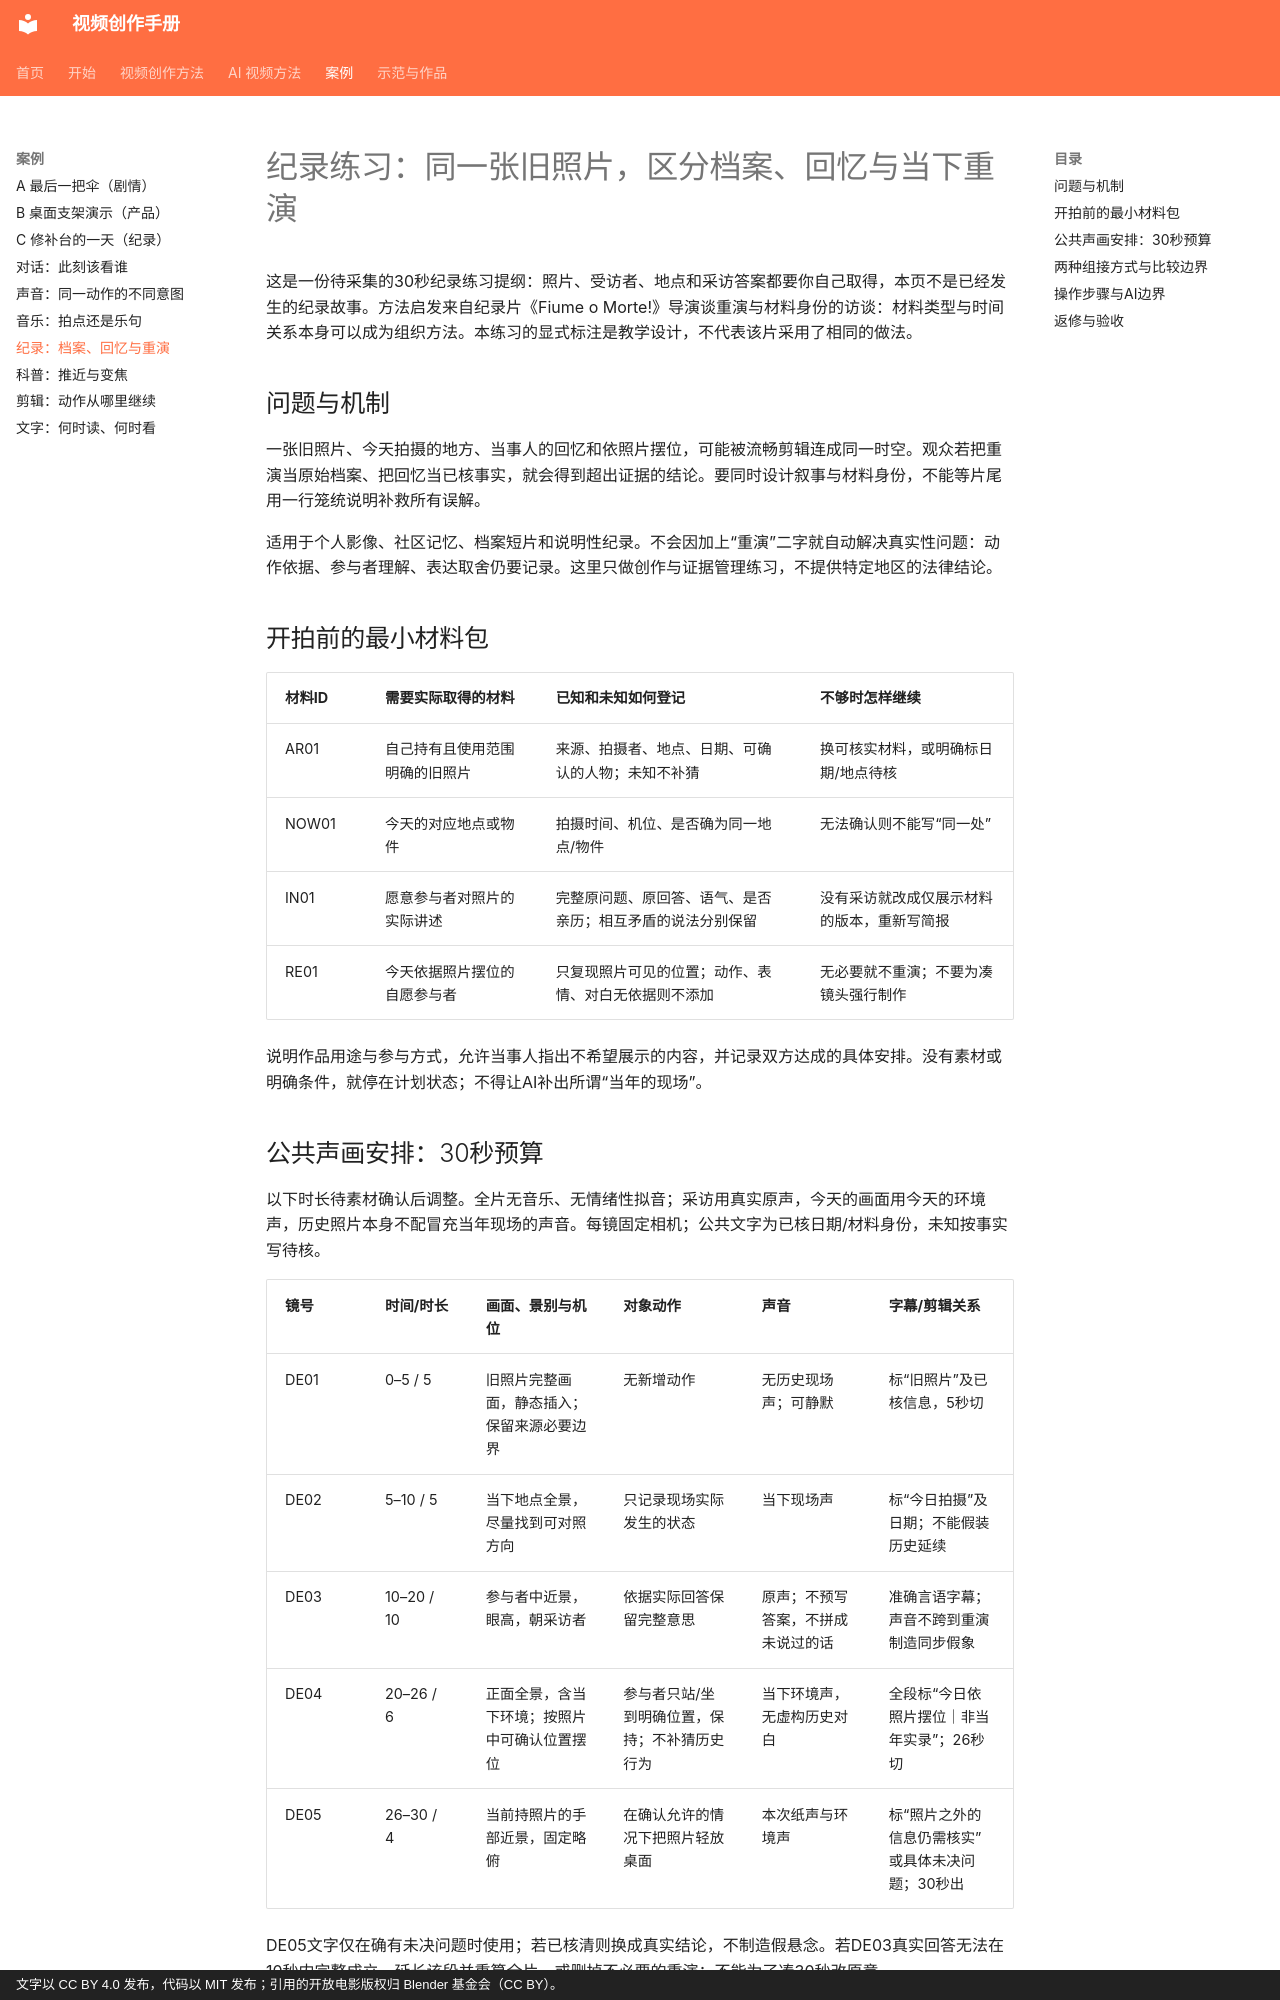

repository: dwp7399/video-create-book · page: cases/07-documentary-evidence/index.html · generator: mkdocs · copyright: 文字以 CC BY 4.0 发布，代码以 MIT 发布；引用的开放电影版权归 Blender 基金会（CC BY）。

# 纪录练习：同一张旧照片，区分档案、回忆与当下重演

这是一份待采集的30秒纪录练习提纲：照片、受访者、地点和采访答案都要你自己取得，本页不是已经发生的纪录故事。方法启发来自纪录片《Fiume o Morte!》导演谈重演与材料身份的访谈：材料类型与时间关系本身可以成为组织方法。本练习的显式标注是教学设计，不代表该片采用了相同的做法。

## 问题与机制

一张旧照片、今天拍摄的地方、当事人的回忆和依照片摆位，可能被流畅剪辑连成同一时空。观众若把重演当原始档案、把回忆当已核事实，就会得到超出证据的结论。要同时设计叙事与材料身份，不能等片尾用一行笼统说明补救所有误解。

适用于个人影像、社区记忆、档案短片和说明性纪录。不会因加上“重演”二字就自动解决真实性问题：动作依据、参与者理解、表达取舍仍要记录。这里只做创作与证据管理练习，不提供特定地区的法律结论。

## 开拍前的最小材料包

| 材料ID | 需要实际取得的材料 | 已知和未知如何登记 | 不够时怎样继续 |
|---|---|---|---|
| AR01 | 自己持有且使用范围明确的旧照片 | 来源、拍摄者、地点、日期、可确认的人物；未知不补猜 | 换可核实材料，或明确标日期/地点待核 |
| NOW01 | 今天的对应地点或物件 | 拍摄时间、机位、是否确为同一地点/物件 | 无法确认则不能写“同一处” |
| IN01 | 愿意参与者对照片的实际讲述 | 完整原问题、原回答、语气、是否亲历；相互矛盾的说法分别保留 | 没有采访就改成仅展示材料的版本，重新写简报 |
| RE01 | 今天依据照片摆位的自愿参与者 | 只复现照片可见的位置；动作、表情、对白无依据则不添加 | 无必要就不重演；不要为凑镜头强行制作 |

说明作品用途与参与方式，允许当事人指出不希望展示的内容，并记录双方达成的具体安排。没有素材或明确条件，就停在计划状态；不得让AI补出所谓“当年的现场”。
